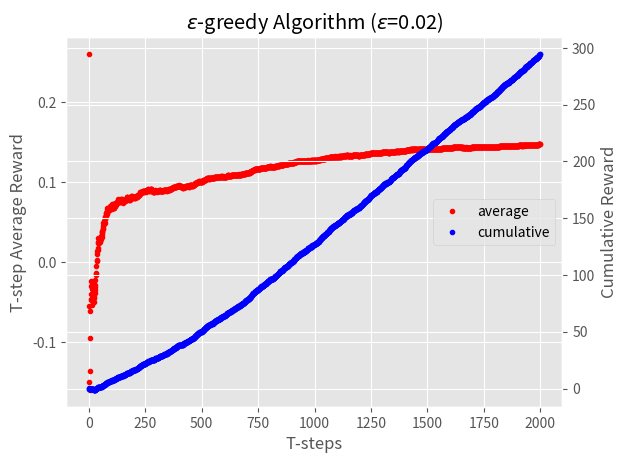

Generate this figure with matplotlib: (Note: this script raises an exception after producing the figure.)
"""
Introduction:
    Reinforcement Learning -- K-armed bandit
Author:
[redacted]
Modify:
    2020-03-22
"""


# ----------------------------- Dependences -----------------------------------
import numpy as np
import matplotlib.pyplot as plt


# ----------------------------- Reproducibility -------------------------------
np.random.seed(1212)


# ------------------------ Bandit game environment ----------------------------
class Bandit(object):
    """
    Introduction:
        Build k-armed bandit game environment
    """
    def __init__(self):
        # probability of each arm receiving a reward
        self.distribution = [0.4, 0.1, 0.1, 0.3, 0.4, 0.1, 0.2, 0.4, 0.2, 0.3]

        # default 10 arms, k=10
        self.k_arm = len(self.distribution)

    def reward_func(self, choose_k):
        """
        Introduction:
            reward function for k_th arm
        Arguments:
            choose_k [type=int] -- the index of selected arm
        Returns:
            reward [int(default)] -- the reward of kth arm
        """
        prob = [self.distribution[choose_k], 1 - self.distribution[choose_k]]
        reward = np.random.choice([2, -1], p=prob)

        return reward


# ------------------------- How to choose action ------------------------------
class Action_Choose(object):
    def __init__(self, k_arm=10, parameter=0.03):
        # arm's indices
        self.indices = np.arange(k_arm)
        
        # initial action parameter
        self.parameter = parameter

    def e_greedy_choose(self, q_estimate, t):
        # e-greedy algorithm

        e_greedy = self.parameter
        if np.random.rand() < e_greedy:
            choose_k = np.random.choice(self.indices)
        else:
            choose_k = np.argmax(q_estimate)
        return choose_k

    def softmax_choose(self, q_estimate, t):
        # Boltzmann distribution of all k arms

        tau_temperature = self.parameter

        # in case overflow encountered in exp(64)
        exp_factor = q_estimate / tau_temperature
        if np.max(exp_factor) > 63:
            exp_factor[np.argmax(exp_factor)] = 63

        exp_estimate = np.exp(exp_factor)
        boltzmann_distribution = exp_estimate / np.sum(exp_estimate)

        # choose k_th arm based on boltzmann distribution
        choose_k = np.random.choice(self.indices, p=boltzmann_distribution)
        return choose_k

    def e_greedy_decay_choose(self, q_estimate, t):
        # e-greedy decay
        # e_greedy = self.parameter / (t + 1)**0.5
        e_greedy = 1 / (t + 1)**0.5
        if np.random.rand() < e_greedy:
            choose_k = np.random.choice(self.indices)
        else:
            choose_k = np.argmax(q_estimate)
        return choose_k
    

# ------------------------------ Simulate -------------------------------------
class Simulate_Game(object):
    def __init__(self, k_arm, reward_func, method=None):
        self.k_arm = k_arm
        self.reward_func = reward_func

        # choose algorithm to simulate the game
        self.action_choose = self.build_method(method)

        # arms indices
        self.indices = np.arange(self.k_arm)

    def reset_bandit(self):
        # initial q_value function
        self.q_estimate = np.zeros((self.k_arm, ), dtype=np.float32)

        # count selected times of each arm_k
        self.count_arm_k = np.zeros((self.k_arm, ), dtype=np.int32)

    def build_method(self, method):
        if method == None:
            return self._default_action_method
        else:
            return method

    def _default_action_method(self, q_estimate=None, t=None):
        # default method to choose action in each step
        # choose action randomly
        choose_k = np.random.choice(self.indices)
        return choose_k

    def simulate_loop(self, step_size=100, n_episode=10):

        # store n episodes result
        n_cumulative_reward = np.zeros((n_episode, step_size), dtype=float)
        n_mean_reward = np.zeros((n_episode, step_size), dtype=float)

        for i in range(n_episode):
            # reset bandit and initial
            self.reset_bandit()
            cumulative_reward = 0
            cumulative_reward_all = np.zeros((step_size, ), dtype=float)
            average_reward = np.zeros((step_size, ), dtype=float)

            # step loop
            for t in range(step_size):
                # choose k_th arm
                choose_k = self.action_choose(self.q_estimate, t)

                # obtain immediate reward
                immediate_value = self.reward_func(choose_k)

                # record average reward
                cumulative_reward += immediate_value
                cumulative_reward_all[t] = cumulative_reward
                average_reward[t] = cumulative_reward / (t + 1)

                # update q estimate function average reward
                self.count_arm_k[choose_k] += 1
                self.q_estimate[choose_k] += \
                    (immediate_value - self.q_estimate[choose_k]) / self.count_arm_k[choose_k]

            n_cumulative_reward[i, :] = cumulative_reward_all
            n_mean_reward[i, :] = average_reward

        # return shape: [1, step_size]; [1, step_size]
        return np.mean(n_mean_reward, axis=0), np.mean(n_cumulative_reward, axis=0)


# ------------------------- Test and Optimize ---------------------------------
def e_greedy_simulate_main(step_size=2000, n_epiosde=100):
    # load k_armed bandit
    bandit = Bandit()
    k_arm = bandit.k_arm
    reward_func = bandit.reward_func

    # action chosen method
    e_greedy = 0.02
    action_choose = Action_Choose(k_arm, parameter=e_greedy)
    algorithm = action_choose.e_greedy_choose

    # simulation
    simulator = Simulate_Game(k_arm, reward_func, method=algorithm)
    mean_reward, cumulative_reward = simulator.simulate_loop(step_size, n_epiosde)

    # pictures
    plt.style.use('ggplot')
    plt.tight_layout()
    fig = plt.figure()
    ax1 = fig.add_subplot(111)
    p1 = ax1.plot(mean_reward, '.', color='r', label=f'average')
    ax1.set_title(f'$\epsilon$-greedy Algorithm ($\epsilon$={action_choose.parameter})')
    ax1.set_ylabel('T-step Average Reward')
    ax1.set_xlabel('T-steps')
    ax2 = ax1.twinx()
    p2 = ax2.plot(cumulative_reward, '.', color='b', label='cumulative')
    ax2.set_ylabel('Cumulative Reward')
    
    # legend
    p_s = p1 + p2
    labs = [p.get_label() for p in p_s]
    ax2.legend(p_s, labs, loc='center right')

    # save picture
    plt.savefig('./images/e_greedy_simulate.png', dpi=300)
    plt.close()


def softmax_simulate_main(step_size=2000, n_epiosde=100):
    # load k_armed bandit
    bandit = Bandit()
    k_arm = bandit.k_arm
    reward_func = bandit.reward_func

    # action chosen method    
    tau = 0.02
    action_choose = Action_Choose(k_arm, parameter=tau)
    algorithm = action_choose.softmax_choose

    # simulation
    simulator = Simulate_Game(k_arm, reward_func, method=algorithm)
    mean_reward, cumulative_reward = simulator.simulate_loop(step_size, n_epiosde)

    # pictures
    plt.style.use('ggplot')
    plt.tight_layout()
    fig = plt.figure()
    ax1 = fig.add_subplot(111)
    p1 = ax1.plot(mean_reward, '.', color='r', label=f'average')
    ax1.set_title(f'Softmax Algorithm ($\\tau$={action_choose.parameter})')
    ax1.set_ylabel('T-step Average Reward')
    ax1.set_xlabel('T-steps')
    ax2 = ax1.twinx()
    p2 = ax2.plot(cumulative_reward, '.', color='b', label='cumulative')
    ax2.set_ylabel('Cumulative Reward')
    
    # legend
    p_s = p1 + p2
    labs = [p.get_label() for p in p_s]
    ax2.legend(p_s, labs, loc='center right')

    # save picture
    plt.savefig('./images/softmax_simulate.png', dpi=300)
    plt.close()


def e_greedy_decay_simulate_main(step_size=2000, n_epiosde=100):
    # load k_armed bandit
    bandit = Bandit()
    k_arm = bandit.k_arm
    reward_func = bandit.reward_func

    # action chosen method
    e_greedy = 1
    action_choose = Action_Choose(k_arm, parameter=e_greedy)
    algorithm = action_choose.e_greedy_decay_choose

    # simulation
    simulator = Simulate_Game(k_arm, reward_func, method=algorithm)
    mean_reward, cumulative_reward = simulator.simulate_loop(step_size, n_epiosde)
    print(simulator.q_estimate)
    # pictures
    plt.style.use('ggplot')
    plt.tight_layout()
    fig = plt.figure()
    ax1 = fig.add_subplot(111)
    p1 = ax1.plot(mean_reward, '.', color='r', label=f'average')
    ax1.set_title(f'$\epsilon$-greedy decay Algorithm ($\epsilon$={action_choose.parameter})')
    ax1.set_ylabel('T-step Average Reward')
    ax1.set_xlabel('T-steps')
    ax2 = ax1.twinx()
    p2 = ax2.plot(cumulative_reward, '.', color='b', label='cumulative')
    ax2.set_ylabel('Cumulative Reward')
    
    # legend
    p_s = p1 + p2
    labs = [p.get_label() for p in p_s]
    ax2.legend(p_s, labs, loc='center right')

    # save picture
    plt.savefig('./images/e_greedy_decay_simulate.png', dpi=300)
    plt.close()


def optimize_parameters_main(step_size=200, n_epiosde=100):
    # load k_armed bandit
    bandit = Bandit()
    k_arm = bandit.k_arm
    reward_func = bandit.reward_func

    # action chosen method
    action_choose = Action_Choose(k_arm)

    # parameter range
    parameters = np.arange(0.01, 1.01, 0.05)
    
    # initial simulator
    e_greedy_simulator = Simulate_Game(k_arm, reward_func, method=action_choose.e_greedy_choose)
    softmax_simulator = Simulate_Game(k_arm, reward_func, method=action_choose.softmax_choose)
    e_greedy_decay_simulator = Simulate_Game(k_arm, reward_func, method=action_choose.e_greedy_decay_choose)
    simulators = [e_greedy_simulator, softmax_simulator, e_greedy_decay_simulator]

    # initial average reward container and cumulative reward container
    all_cumulative_reward = np.zeros((len(simulators), len(parameters)), dtype=float)
    
    for n_sim in range(len(simulators)):
        for i in range(len(parameters)):
            action_choose.parameter = parameters[i]
            _, cumulative_reward = simulators[n_sim].simulate_loop(step_size, n_epiosde)
            all_cumulative_reward[n_sim, i] = cumulative_reward[-1]

    # save result
    plt.style.use('ggplot')
    plt.tight_layout()
    plt.plot(parameters, all_cumulative_reward[0], '.-', label='$\epsilon$-greedy')
    plt.plot(parameters, all_cumulative_reward[1], '.-', label='Softmax')
    plt.plot(parameters, all_cumulative_reward[2], '.-', label='$\epsilon$-greedy decay')
    plt.title('parameter optimization')
    plt.ylabel('Expect average reward')
    plt.xlabel('Parameters')
    plt.legend()
    plt.savefig('./images/optimize_parameters.png', dpi=300)
    plt.close()


if __name__ == "__main__":
    e_greedy_simulate_main()
    softmax_simulate_main()
    e_greedy_decay_simulate_main()
    optimize_parameters_main()
    print('End!')
